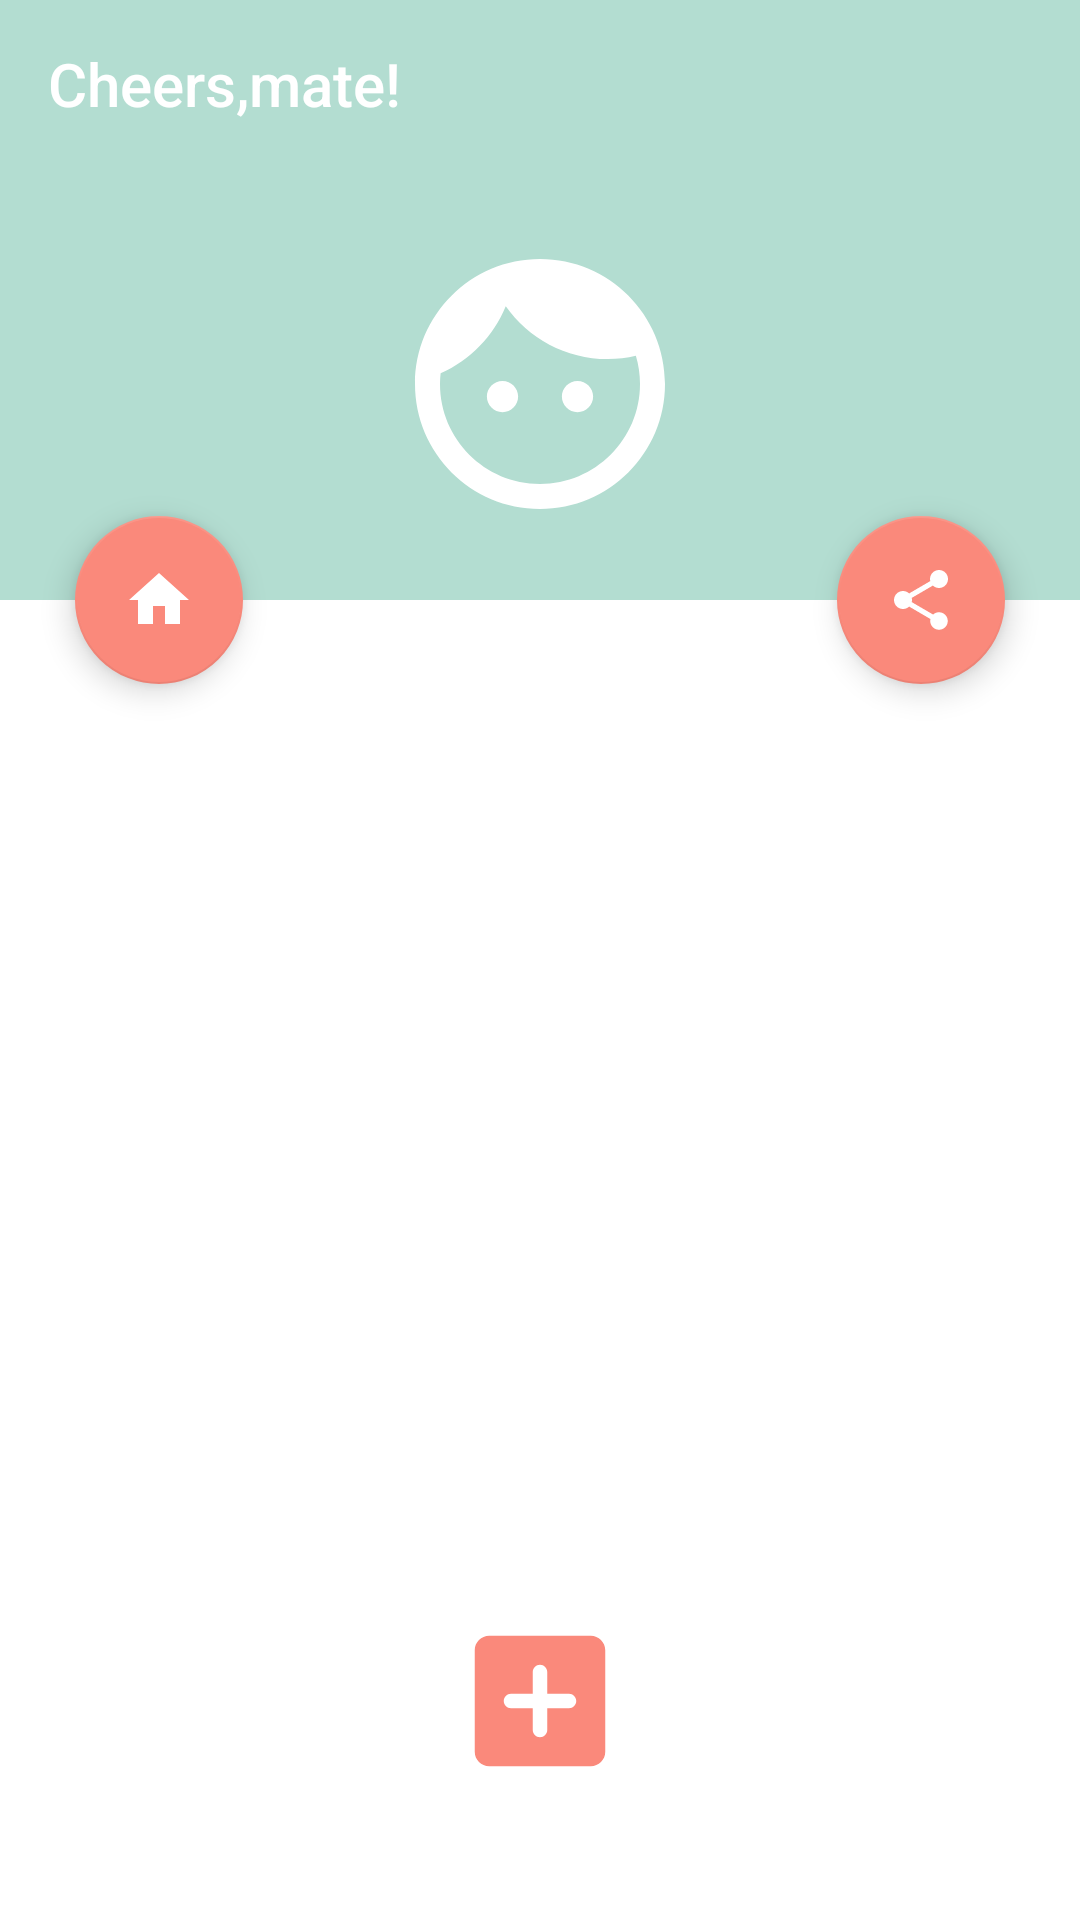

Produce the Android XML layout that renders to this screen, including the resource entries it uses.
<!-- AndroidManifest.xml: application theme AppTheme -->
<!-- res/layout/activity_main.xml -->
<?xml version="1.0" encoding="utf-8"?>
<android.support.v4.widget.DrawerLayout
    xmlns:app="http://schemas.android.com/apk/res-auto"
    xmlns:android="http://schemas.android.com/apk/res/android"
    xmlns:tools="http://schemas.android.com/tools"
    android:id="@+id/drawer_layout"
    android:layout_width="match_parent"
    android:layout_height="match_parent"
    android:clickable="true"
    android:focusableInTouchMode="true">

    <android.support.design.widget.CoordinatorLayout xmlns:android="http://schemas.android.com/apk/res/android"
        xmlns:app="http://schemas.android.com/apk/res-auto"
        xmlns:tools="http://schemas.android.com/tools"
        android:layout_width="match_parent"
        android:layout_height="match_parent"
        android:fitsSystemWindows="true"
        tools:context=".MainActivity">

        <android.support.design.widget.AppBarLayout
            android:id="@+id/main_bar_layout"
            android:layout_width="match_parent"

            android:layout_height="200dp"
            android:orientation="vertical"
            app:elevation="0dp">

            <android.support.v7.widget.Toolbar
                android:id="@+id/toolbar"
                android:layout_width="match_parent"
                android:layout_height="?attr/actionBarSize"
                android:background="@color/colorPrimary"
                android:theme="@style/ThemeToolbar"
                app:layout_scrollFlags="scroll|enterAlways"
                app:popupTheme="@style/Theme.Design.Light"
                app:titleTextColor="#FFFF"
                app:title="Cheers,mate!" />

            <RelativeLayout
                android:layout_width="match_parent"
                android:layout_height="match_parent">

                <RelativeLayout
                    android:id="@+id/portrait_layout"
                    android:background="@color/colorPrimary"
                    android:layout_width="match_parent"
                    android:layout_height="150dp">

                    <ImageView
                        android:id="@+id/portait_button"
                        android:layout_width="100dp"
                        android:layout_height="100dp"
                        android:layout_centerInParent="true"
                        android:background="@drawable/vector_drawable_round_face___px" />
                </RelativeLayout>

                <RelativeLayout
                    android:layout_width="match_parent"
                    android:layout_height="match_parent"
                    android:layout_below="@id/portrait_layout">

                    <TextView
                        android:id="@+id/name_text"
                        android:layout_width="wrap_content"
                        android:layout_height="wrap_content"
                        android:layout_centerHorizontal="true"
                        android:text=""
                        android:textColor="@color/colorPrimaryDark"
                        android:textSize="17dp"
                        android:textStyle="bold" />

                </RelativeLayout>


            </RelativeLayout>

        </android.support.design.widget.AppBarLayout>

        <android.support.design.widget.FloatingActionButton
            android:id="@+id/shareButton_main"
            android:layout_width="wrap_content"
            android:layout_height="wrap_content"
            android:layout_margin="25dp"
            android:clickable="true"
            android:elevation="5dp"
            android:backgroundTint="@color/colorAccent"
            app:fabSize="normal"
            app:layout_anchor="@id/main_bar_layout"
            app:layout_anchorGravity="bottom|end"
            app:srcCompat="@drawable/vector_drawable_round_share___px" />

        <android.support.design.widget.FloatingActionButton
            android:id="@+id/homeButton_main"
            android:layout_width="wrap_content"
            android:layout_height="wrap_content"
            android:layout_margin="25dp"
            android:clickable="true"
            android:elevation="5dp"
            android:backgroundTint="@color/colorAccent"
            app:fabSize="normal"
            app:layout_anchor="@id/main_bar_layout"
            app:layout_anchorGravity="bottom|left"
            app:srcCompat="@drawable/vector_drawable_baseline_home___px" />

        <RelativeLayout
            android:id="@+id/add_layout"
            android:layout_width="match_parent"
            android:layout_height="match_parent"
            android:background="@color/white"
            app:layout_behavior="@string/appbar_scrolling_view_behavior">

            <Button
                android:id="@+id/editButton_main"
                android:layout_width="58dp"
                android:layout_height="58dp"
                android:layout_alignParentBottom="true"
                android:layout_centerHorizontal="true"
                android:layout_margin="100dp"
                android:background="@drawable/vector_drawable_round_add_box___px"
                android:elevation="8dp"
                android:stateListAnimator="@null" />

        </RelativeLayout>


    </android.support.design.widget.CoordinatorLayout>


    <android.support.design.widget.NavigationView
        android:id="@+id/navigation_main"
        android:layout_width="wrap_content"
        android:layout_height="match_parent"
        android:layout_gravity="start"
        android:fitsSystemWindows="true"
        app:headerLayout="@layout/nav_header_main"
        app:menu="@menu/drawer" />


</android.support.v4.widget.DrawerLayout>

    
<!-- res/layout/nav_header_main.xml (included above) -->
<?xml version="1.0" encoding="utf-8"?>
<LinearLayout xmlns:android="http://schemas.android.com/apk/res/android"
    android:orientation="vertical" android:layout_width="match_parent"
    android:layout_height="match_parent"
    android:background="@color/colorPrimary">

    <de.hdodenhof.circleimageview.CircleImageView
        xmlns:app="http://schemas.android.com/apk/res-auto"
        android:id="@+id/profile_image"
        android:layout_width="72dp"
        android:layout_height="72dp"
        android:layout_centerInParent = "true"
        android:layout_marginTop="80dp"
        android:layout_marginLeft="60dp"
        android:src="@drawable/profile"
        app:civ_border_width="2dp"
        app:civ_border_color="@color/colorPrimaryDark"
       />


    <TextView
        android:id="@+id/username"
        android:layout_width="wrap_content"
        android:layout_height="wrap_content"
        android:textSize="20sp"
        android:layout_gravity="center"
        android:textColor="#ffffff"
        android:text=""/>
    <TextView
        android:layout_width="wrap_content"
        android:layout_height="wrap_content"
        android:textSize="10sp"
        android:layout_marginTop="12dp"
        android:textColor="#B9B4B4"
        android:layout_gravity="center"
        android:text=""/>


</LinearLayout>
<!-- resources referenced by this layout -->
<resources>
  <color name="colorAccent">#FA897B</color>
  <color name="colorPrimary">#B3DDD1</color>
  <color name="colorPrimaryDark">#80BEAF</color>
  <!-- drawable vector_drawable_baseline_home___px (drawable) -->
  <?xml version="1.0" encoding="utf-8"?>
  <vector xmlns:android="http://schemas.android.com/apk/res/android" android:viewportWidth="24"
      android:viewportHeight="24" android:width="24dp" android:height="24dp">
      <path android:fillColor="#FFFF" android:pathData="M10 20v-6h4v6h5v-8h3L12 3 2 12h3v8z" />
      <path android:fillColor="#00000000" android:pathData="M0 0h24v24H0z" />
  </vector>
  <!-- drawable vector_drawable_round_add_box___px (drawable) -->
  <?xml version="1.0" encoding="utf-8"?>
  <vector xmlns:android="http://schemas.android.com/apk/res/android" android:viewportWidth="24"
      android:viewportHeight="24" android:width="24dp" android:height="24dp">
      <path android:fillColor="#00000000" android:pathData="M0 0h24v24H0V0z" />
      <path android:fillColor="@color/colorAccent"
          android:pathData="M19 3H5c-1.11 0-2 0.9-2 2v14c0 1.1 0.89 2 2 2h14c1.1 0 2 -0.9 2-2V5c0-1.1 -0.9-2-2-2zm-3 10h-3v3c0 0.55 -0.45 1-1 1s-1 -0.45-1-1v-3H8c -0.55 0-1 -0.45-1-1s 0.45-1 1-1h3V8c0 -0.55 0.45-1 1-1s1 0.45 1 1v3h3c 0.55 0 1 0.45 1 1s -0.45 1-1 1z" />
  </vector>
  <!-- drawable vector_drawable_round_face___px (drawable) -->
  <?xml version="1.0" encoding="utf-8"?>
  <vector xmlns:android="http://schemas.android.com/apk/res/android" android:viewportWidth="24"
      android:viewportHeight="24" android:width="24dp" android:height="24dp">
      <path android:fillColor="#00000000" android:pathData="M0 0h24v24H0V0z" />
      <path android:fillColor="#FFFF"
          android:pathData="M9 11.75c -0.69 0-1.25 0.56-1.25 1.25s 0.56 1.25 1.25 1.25 1.25 -0.56 1.25-1.25 -0.56-1.25-1.25-1.25zm6 0c -0.69 0-1.25 0.56-1.25 1.25s 0.56 1.25 1.25 1.25 1.25 -0.56 1.25-1.25 -0.56-1.25-1.25-1.25zM12 2C6.48 2 2 6.48 2 12s4.48 10 10 10 10-4.48 10-10S17.52 2 12 2zm0 18c-4.41 0-8-3.59-8-8 0 -0.29 0.02 -0.58 0.05 -0.86 2.36-1.05 4.23-2.98 5.21-5.37C11.07 8.33 14.05 10 17.42 10c 0.78 0 1.53 -0.09 2.25 -0.26 0.21 0.71 0.33 1.47 0.33 2.26 0 4.41-3.59 8-8 8z" />
  </vector>
  <!-- drawable vector_drawable_round_share___px (drawable) -->
  <?xml version="1.0" encoding="utf-8"?>
  <vector xmlns:android="http://schemas.android.com/apk/res/android" android:viewportWidth="24"
      android:viewportHeight="24" android:width="24dp" android:height="24dp">
      <path android:fillColor="#00000000" android:pathData="M0 0h24v24H0V0z" />
      <path android:fillColor="#FFFF"
          android:pathData="M18 16.08c -0.76 0-1.44 0.3-1.96 0.77L8.91 12.7c 0.05 -0.23 0.09 -0.46 0.09 -0.7s -0.04 -0.47 -0.09 -0.7l7.05-4.11c 0.54 0.5 1.25 0.81 2.04 0.81 1.66 0 3-1.34 3-3s-1.34-3-3-3-3 1.34-3 3c0 0.24 0.04 0.47 0.09 0.7L8.04 9.81C7.5 9.31 6.79 9 6 9c-1.66 0-3 1.34-3 3s1.34 3 3 3c 0.79 0 1.5 -0.31 2.04 -0.81l7.12 4.16c -0.05 0.21 -0.08 0.43 -0.08 0.65 0 1.61 1.31 2.92 2.92 2.92s2.92-1.31 2.92-2.92-1.31-2.92-2.92-2.92z" />
  </vector>
  <style name="AppTheme" parent="Theme.AppCompat.Light.DarkActionBar">
          
          <item name="colorPrimary">@color/colorPrimary</item>
          <item name="colorPrimaryDark">@color/colorPrimaryDark</item>
          <item name="colorAccent">@color/colorAccent</item>
      </style>
  <!-- not gathered from this repository: default colours our renderer supplied (Android Studio template values) -->
  <color name="white">#FFFFFFFF</color>
</resources>
